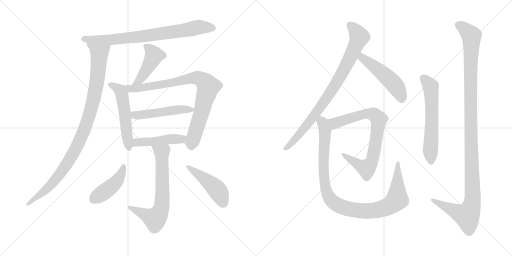
t = 0.00 s
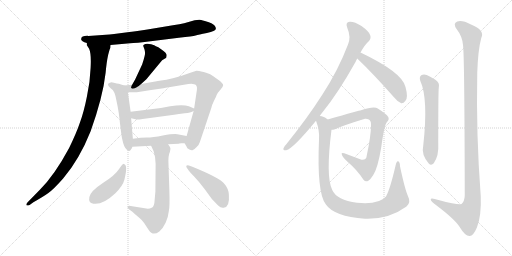
t = 2.61 s
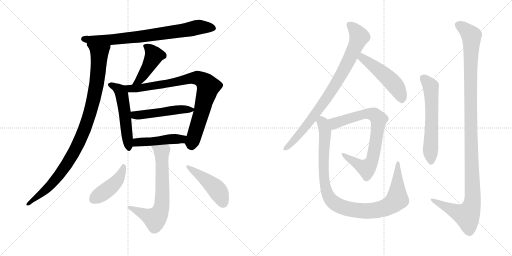
t = 5.22 s
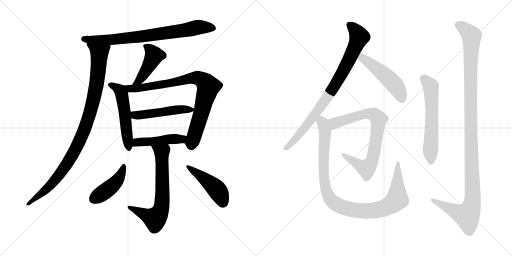
t = 7.83 s
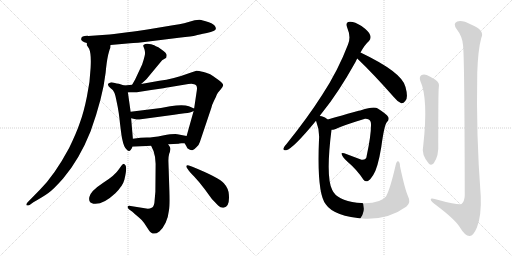
t = 10.44 s
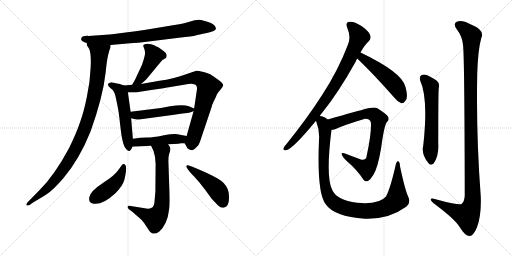
t = 13.05 s

The animated SVG that drew these frames (rendered in a browser with its animation timeline set to each time). Animation: 16 CSS @keyframes rules; one cycle of 13.05 s.

<svg version="1.1" viewBox="0 0 2048 1024" xmlns="http://www.w3.org/2000/svg">
  <g stroke="lightgray" stroke-dasharray="1,1" stroke-width="1" transform="scale(4, 4)">
    <line x1="0" y1="0" x2="256" y2="256"></line>
    <line x1="256" y1="0" x2="0" y2="256"></line>
    <line x1="128" y1="0" x2="128" y2="256"></line>
    <line x1="0" y1="128" x2="256" y2="128"></line>
    <line x1="256" y1="0" x2="512" y2="256"></line>
    <line x1="512" y1="0" x2="256" y2="256"></line>
    <line x1="384" y1="0" x2="384" y2="256"></line>
    <line x1="256" y1="128" x2="512" y2="128"></line>
  </g>
<g transform="scale(1, -1) translate(0, -850)">
   <style type="text/css">
    @keyframes keyframes0 {
      from {
       stroke: black;
       stroke-dashoffset: 778;
       stroke-width: 128;
       }
       72% {
       animation-timing-function: step-end;
       stroke: black;
       stroke-dashoffset: 0;
       stroke-width: 128;
       }
       to {
       stroke: black;
       stroke-width: 1024;
       }
       }
       #make-me-a-hanzi-animation-0 {
         animation: keyframes0 0.883138s both;
         animation-delay: 0.000000s;
         animation-timing-function: linear;
       }
    @keyframes keyframes1 {
      from {
       stroke: black;
       stroke-dashoffset: 1003;
       stroke-width: 128;
       }
       77% {
       animation-timing-function: step-end;
       stroke: black;
       stroke-dashoffset: 0;
       stroke-width: 128;
       }
       to {
       stroke: black;
       stroke-width: 1024;
       }
       }
       #make-me-a-hanzi-animation-1 {
         animation: keyframes1 1.066243s both;
         animation-delay: 0.883138s;
         animation-timing-function: linear;
       }
    @keyframes keyframes2 {
      from {
       stroke: black;
       stroke-dashoffset: 447;
       stroke-width: 128;
       }
       59% {
       animation-timing-function: step-end;
       stroke: black;
       stroke-dashoffset: 0;
       stroke-width: 128;
       }
       to {
       stroke: black;
       stroke-width: 1024;
       }
       }
       #make-me-a-hanzi-animation-2 {
         animation: keyframes2 0.613770s both;
         animation-delay: 1.949381s;
         animation-timing-function: linear;
       }
    @keyframes keyframes3 {
      from {
       stroke: black;
       stroke-dashoffset: 528;
       stroke-width: 128;
       }
       63% {
       animation-timing-function: step-end;
       stroke: black;
       stroke-dashoffset: 0;
       stroke-width: 128;
       }
       to {
       stroke: black;
       stroke-width: 1024;
       }
       }
       #make-me-a-hanzi-animation-3 {
         animation: keyframes3 0.679688s both;
         animation-delay: 2.563151s;
         animation-timing-function: linear;
       }
    @keyframes keyframes4 {
      from {
       stroke: black;
       stroke-dashoffset: 852;
       stroke-width: 128;
       }
       73% {
       animation-timing-function: step-end;
       stroke: black;
       stroke-dashoffset: 0;
       stroke-width: 128;
       }
       to {
       stroke: black;
       stroke-width: 1024;
       }
       }
       #make-me-a-hanzi-animation-4 {
         animation: keyframes4 0.943359s both;
         animation-delay: 3.242839s;
         animation-timing-function: linear;
       }
    @keyframes keyframes5 {
      from {
       stroke: black;
       stroke-dashoffset: 498;
       stroke-width: 128;
       }
       62% {
       animation-timing-function: step-end;
       stroke: black;
       stroke-dashoffset: 0;
       stroke-width: 128;
       }
       to {
       stroke: black;
       stroke-width: 1024;
       }
       }
       #make-me-a-hanzi-animation-5 {
         animation: keyframes5 0.655273s both;
         animation-delay: 4.186198s;
         animation-timing-function: linear;
       }
    @keyframes keyframes6 {
      from {
       stroke: black;
       stroke-dashoffset: 466;
       stroke-width: 128;
       }
       60% {
       animation-timing-function: step-end;
       stroke: black;
       stroke-dashoffset: 0;
       stroke-width: 128;
       }
       to {
       stroke: black;
       stroke-width: 1024;
       }
       }
       #make-me-a-hanzi-animation-6 {
         animation: keyframes6 0.629232s both;
         animation-delay: 4.841471s;
         animation-timing-function: linear;
       }
    @keyframes keyframes7 {
      from {
       stroke: black;
       stroke-dashoffset: 684;
       stroke-width: 128;
       }
       69% {
       animation-timing-function: step-end;
       stroke: black;
       stroke-dashoffset: 0;
       stroke-width: 128;
       }
       to {
       stroke: black;
       stroke-width: 1024;
       }
       }
       #make-me-a-hanzi-animation-7 {
         animation: keyframes7 0.806641s both;
         animation-delay: 5.470703s;
         animation-timing-function: linear;
       }
    @keyframes keyframes8 {
      from {
       stroke: black;
       stroke-dashoffset: 439;
       stroke-width: 128;
       }
       59% {
       animation-timing-function: step-end;
       stroke: black;
       stroke-dashoffset: 0;
       stroke-width: 128;
       }
       to {
       stroke: black;
       stroke-width: 1024;
       }
       }
       #make-me-a-hanzi-animation-8 {
         animation: keyframes8 0.607259s both;
         animation-delay: 6.277344s;
         animation-timing-function: linear;
       }
    @keyframes keyframes9 {
      from {
       stroke: black;
       stroke-dashoffset: 464;
       stroke-width: 128;
       }
       60% {
       animation-timing-function: step-end;
       stroke: black;
       stroke-dashoffset: 0;
       stroke-width: 128;
       }
       to {
       stroke: black;
       stroke-width: 1024;
       }
       }
       #make-me-a-hanzi-animation-9 {
         animation: keyframes9 0.627604s both;
         animation-delay: 6.884603s;
         animation-timing-function: linear;
       }
    @keyframes keyframes10 {
      from {
       stroke: black;
       stroke-dashoffset: 855;
       stroke-width: 128;
       }
       74% {
       animation-timing-function: step-end;
       stroke: black;
       stroke-dashoffset: 0;
       stroke-width: 128;
       }
       to {
       stroke: black;
       stroke-width: 1024;
       }
       }
       #make-me-a-hanzi-animation-10 {
         animation: keyframes10 0.945801s both;
         animation-delay: 7.512207s;
         animation-timing-function: linear;
       }
    @keyframes keyframes11 {
      from {
       stroke: black;
       stroke-dashoffset: 500;
       stroke-width: 128;
       }
       62% {
       animation-timing-function: step-end;
       stroke: black;
       stroke-dashoffset: 0;
       stroke-width: 128;
       }
       to {
       stroke: black;
       stroke-width: 1024;
       }
       }
       #make-me-a-hanzi-animation-11 {
         animation: keyframes11 0.656901s both;
         animation-delay: 8.458008s;
         animation-timing-function: linear;
       }
    @keyframes keyframes12 {
      from {
       stroke: black;
       stroke-dashoffset: 776;
       stroke-width: 128;
       }
       72% {
       animation-timing-function: step-end;
       stroke: black;
       stroke-dashoffset: 0;
       stroke-width: 128;
       }
       to {
       stroke: black;
       stroke-width: 1024;
       }
       }
       #make-me-a-hanzi-animation-12 {
         animation: keyframes12 0.881510s both;
         animation-delay: 9.114909s;
         animation-timing-function: linear;
       }
    @keyframes keyframes13 {
      from {
       stroke: black;
       stroke-dashoffset: 1025;
       stroke-width: 128;
       }
       77% {
       animation-timing-function: step-end;
       stroke: black;
       stroke-dashoffset: 0;
       stroke-width: 128;
       }
       to {
       stroke: black;
       stroke-width: 1024;
       }
       }
       #make-me-a-hanzi-animation-13 {
         animation: keyframes13 1.084147s both;
         animation-delay: 9.996419s;
         animation-timing-function: linear;
       }
    @keyframes keyframes14 {
      from {
       stroke: black;
       stroke-dashoffset: 601;
       stroke-width: 128;
       }
       66% {
       animation-timing-function: step-end;
       stroke: black;
       stroke-dashoffset: 0;
       stroke-width: 128;
       }
       to {
       stroke: black;
       stroke-width: 1024;
       }
       }
       #make-me-a-hanzi-animation-14 {
         animation: keyframes14 0.739095s both;
         animation-delay: 11.080566s;
         animation-timing-function: linear;
       }
    @keyframes keyframes15 {
      from {
       stroke: black;
       stroke-dashoffset: 1198;
       stroke-width: 128;
       }
       80% {
       animation-timing-function: step-end;
       stroke: black;
       stroke-dashoffset: 0;
       stroke-width: 128;
       }
       to {
       stroke: black;
       stroke-width: 1024;
       }
       }
       #make-me-a-hanzi-animation-15 {
         animation: keyframes15 1.224935s both;
         animation-delay: 11.819661s;
         animation-timing-function: linear;
       }
</style>
<path d="M 324.5 693.5 Q 324.5 684.5 347.5 678.5 L 442.5 670.5 L 520.5 677.5 Q 539.5 677.5 610.5 686.5 L 715.5 699.5 Q 771.5 705.5 782.5 708.5 Q 793.5 711.5 827.5 718.5 Q 862.5 725.5 863.5 735.5 Q 863.5 748.5 845.5 757.5 Q 838.5 761.5 819.5 766.5 Q 801.5 771.5 797.5 771.5 L 778.5 769.5 L 736.5 757.5 Q 720.5 753.5 691.5 749.5 L 589.5 732.5 Q 531.5 723.5 517.5 722.5 L 456.5 714.5 Q 436.5 711.5 423.5 711.5 L 353.5 706.5 Q 324.5 707.5 324.5 693.5 Z" fill="lightgray"></path> 
<path d="M 347.5 678.5 L 347.5 669.5 L 356.5 655.5 Q 365.5 635.5 362.5 579.5 Q 360.5 523.5 347.5 463.5 Q 335.5 403.5 320.5 362.5 Q 306.5 320.5 276.5 258.5 Q 218.5 150.5 159.5 91.5 L 110.5 41.5 Q 104.5 34.5 105.5 30.5 Q 107.5 26.5 118.5 30.5 L 133.5 41.5 Q 172.5 63.5 193.5 78.5 Q 214.5 93.5 252.5 136.5 Q 317.5 212.5 362.5 325.5 Q 411.5 462.5 422.5 559.5 Q 426.5 603.5 432.5 630.5 Q 439.5 657.5 441.5 659.5 Q 441.5 666.5 442.5 670.5 C 449.5 699.5 337.5 706.5 347.5 678.5 Z" fill="lightgray"></path> 
<path d="M 564.5 514.5 L 585.5 533.5 L 648.5 609.5 L 663.5 618.5 Q 665.5 618.5 666.5 628.5 Q 668.5 637.5 644.5 653.5 Q 632.5 663.5 623.5 665.5 Q 619.5 669.5 604.5 673.5 Q 589.5 676.5 581.5 674.5 Q 573.5 671.5 572.5 667.5 L 577.5 654.5 Q 582.5 638.5 578.5 626.5 Q 575.5 613.5 568.5 592.5 L 540.5 532.5 L 528.5 511.5 C 513.5 485.5 542.5 494.5 564.5 514.5 Z" fill="lightgray"></path> 
<path d="M 496.5 508.5 L 475.5 515.5 Q 468.5 515.5 455.5 519.5 Q 443.5 522.5 439.5 519.5 Q 422.5 514.5 442.5 497.5 Q 452.5 492.5 456.5 481.5 Q 460.5 475.5 467.5 439.5 Q 475.5 403.5 480.5 352.5 Q 486.5 301.5 489.5 291.5 Q 495.5 260.5 507.5 251.5 Q 516.5 241.5 522.5 250.5 Q 528.5 258.5 529.5 263.5 L 531.5 295.5 L 524.5 377.5 L 522.5 403.5 L 511.5 481.5 C 508.5 504.5 508.5 504.5 496.5 508.5 Z" fill="lightgray"></path> 
<path d="M 738.5 277.5 L 745.5 265.5 Q 747.5 256.5 757.5 252.5 Q 766.5 247.5 771.5 250.5 Q 777.5 253.5 786.5 262.5 Q 796.5 271.5 799.5 282.5 L 845.5 419.5 Q 847.5 430.5 856.5 448.5 Q 865.5 465.5 866.5 470.5 L 871.5 479.5 L 882.5 492.5 Q 891.5 501.5 892.5 509.5 Q 893.5 516.5 871.5 532.5 Q 849.5 548.5 842.5 552.5 Q 836.5 556.5 814.5 562.5 Q 793.5 567.5 785.5 567.5 L 761.5 559.5 Q 691.5 533.5 637.5 527.5 L 564.5 514.5 L 528.5 511.5 L 496.5 508.5 C 466.5 505.5 481.5 481.5 511.5 481.5 L 540.5 481.5 Q 541.5 480.5 604.5 490.5 Q 667.5 499.5 675.5 501.5 L 753.5 514.5 Q 770.5 516.5 776.5 513.5 Q 790.5 511.5 787.5 490.5 L 776.5 416.5 L 774.5 406.5 L 746.5 306.5 C 738.5 277.5 738.5 277.5 738.5 277.5 Z" fill="lightgray"></path> 
<path d="M 643.5 418.5 L 522.5 403.5 C 492.5 399.5 495.5 384.5 524.5 377.5 L 546.5 372.5 Q 548.5 370.5 570.5 374.5 L 696.5 391.5 Q 714.5 395.5 738.5 397.5 Q 763.5 399.5 774.5 406.5 C 786.5 412.5 786.5 412.5 776.5 416.5 L 755.5 425.5 Q 732.5 433.5 680.5 425.5 L 643.5 418.5 Z" fill="lightgray"></path> 
<path d="M 725.5 277.5 L 738.5 277.5 C 768.5 277.5 775.5 300.5 746.5 306.5 L 709.5 313.5 Q 693.5 315.5 651.5 308.5 Q 610.5 300.5 587.5 300.5 Q 564.5 300.5 531.5 295.5 C 501.5 291.5 499.5 261.5 529.5 263.5 L 604.5 267.5 L 672.5 273.5 L 714.5 275.5 Q 715.5 276.5 725.5 277.5 Z" fill="lightgray"></path> 
<path d="M 604.5 267.5 L 614.5 245.5 Q 622.5 221.5 622.5 195.5 L 621.5 83.5 L 617.5 38.5 Q 614.5 22.5 606.5 19.5 Q 599.5 15.5 591.5 15.5 L 522.5 26.5 Q 513.5 28.5 510.5 24.5 Q 508.5 19.5 515.5 13.5 L 529.5 3.5 Q 537.5 -4.5 553.5 -17.5 Q 570.5 -31.5 576.5 -41.5 L 595.5 -70.5 Q 611.5 -95.5 637.5 -75.5 Q 651.5 -63.5 662.5 -40.5 Q 672.5 -20.5 675.5 7.5 Q 679.5 25.5 677.5 87.5 L 673.5 208.5 Q 673.5 223.5 676.5 234.5 Q 680.5 244.5 681.5 252.5 Q 683.5 259.5 672.5 273.5 C 656.5 298.5 592.5 294.5 604.5 267.5 Z" fill="lightgray"></path> 
<path d="M 495.5 194.5 Q 492.5 195.5 485.5 187.5 L 475.5 173.5 Q 460.5 149.5 411.5 118.5 Q 362.5 86.5 357.5 62.5 Q 352.5 38.5 373.5 35.5 Q 410.5 29.5 461.5 77.5 Q 491.5 107.5 497.5 131.5 Q 512.5 191.5 495.5 194.5 Z" fill="lightgray"></path> 
<path d="M 746.5 180.5 L 755.5 167.5 Q 756.5 165.5 776.5 144.5 Q 796.5 123.5 817.5 95.5 L 847.5 54.5 L 872.5 28.5 Q 883.5 17.5 894.5 19.5 Q 919.5 21.5 915.5 71.5 Q 914.5 96.5 895.5 117.5 Q 875.5 140.5 769.5 183.5 L 755.5 188.5 Q 747.5 190.5 745.5 187.5 Q 744.5 183.5 746.5 180.5 Z" fill="lightgray"></path> 
<path d="M 1279.0 386.0 Q 1283.0 393.0 1290.0 401.0 Q 1354.0 480.0 1422.0 602.0 Q 1425.0 609.0 1429.0 616.0 L 1442.0 640.0 Q 1458.0 670.0 1476.0 686.0 Q 1486.0 698.0 1480.0 711.0 Q 1476.0 724.0 1446.0 746.0 Q 1418.0 764.0 1399.0 763.0 Q 1380.0 762.0 1389.0 739.0 Q 1405.0 702.0 1392.0 672.0 Q 1352.0 567.0 1289.0 471.0 Q 1229.0 377.0 1146.0 274.0 Q 1136.0 264.0 1134.0 257.0 Q 1131.0 247.0 1145.0 249.0 Q 1173.0 256.0 1264.0 367.0 L 1279.0 386.0 Z" fill="lightgray"></path> 
<path d="M 1429.0 616.0 Q 1495.0 553.0 1575.0 462.0 Q 1590.0 443.0 1605.0 437.0 Q 1614.0 436.0 1621.0 446.0 Q 1634.0 458.0 1622.0 502.0 Q 1610.0 560.0 1442.0 640.0 C 1415.0 653.0 1407.0 637.0 1429.0 616.0 Z" fill="lightgray"></path> 
<path d="M 1326.0 331.0 Q 1332.0 331.0 1340.0 333.0 Q 1374.0 349.0 1460.0 375.0 Q 1467.0 376.0 1473.0 373.0 Q 1485.0 369.0 1484.0 350.0 Q 1484.0 307.0 1467.0 228.0 Q 1466.0 209.0 1446.0 211.0 L 1377.0 237.0 Q 1364.0 241.0 1367.0 233.0 Q 1368.0 224.0 1389.0 204.0 Q 1429.0 170.0 1454.0 131.0 Q 1461.0 122.0 1472.0 126.0 Q 1479.0 129.0 1493.0 150.0 Q 1511.0 177.0 1525.0 261.0 Q 1537.0 351.0 1548.0 362.0 Q 1558.0 372.0 1553.0 382.0 Q 1546.0 394.0 1511.0 416.0 Q 1496.0 426.0 1444.0 409.0 Q 1441.0 409.0 1311.0 372.0 C 1282.0 364.0 1297.0 325.0 1326.0 331.0 Z" fill="lightgray"></path> 
<path d="M 1632.0 65.0 Q 1619.0 95.0 1600.0 185.0 Q 1600.0 201.0 1593.0 205.0 Q 1587.0 208.0 1583.0 191.0 Q 1561.0 95.0 1544.0 64.0 Q 1517.0 31.0 1428.0 39.0 Q 1347.0 49.0 1329.0 90.0 Q 1302.0 142.0 1326.0 331.0 C 1330.0 361.0 1330.0 361.0 1311.0 372.0 Q 1301.0 381.0 1287.0 385.0 Q 1283.0 386.0 1279.0 386.0 C 1255.0 394.0 1255.0 394.0 1264.0 367.0 Q 1279.0 328.0 1276.0 292.0 Q 1267.0 78.0 1303.0 33.0 Q 1336.0 -16.0 1460.0 -25.0 Q 1463.0 -24.0 1468.0 -25.0 Q 1558.0 -26.0 1626.0 24.0 Q 1645.0 40.0 1632.0 65.0 Z" fill="lightgray"></path> 
<path d="M 1681.0 527.0 Q 1714.0 455.0 1693.0 268.0 Q 1684.0 232.0 1715.0 196.0 Q 1725.0 186.0 1735.0 197.0 Q 1756.0 227.0 1753.0 276.0 Q 1753.0 483.0 1755.0 498.0 Q 1761.0 520.0 1740.0 532.0 Q 1724.0 542.0 1707.0 550.0 Q 1694.0 554.0 1685.0 549.0 Q 1676.0 542.0 1681.0 527.0 Z" fill="lightgray"></path> 
<path d="M 1852.0 670.0 Q 1858.0 633.0 1859.0 68.0 Q 1858.0 44.0 1846.0 34.0 Q 1837.0 28.0 1754.0 50.0 Q 1720.0 62.0 1723.0 51.0 Q 1724.0 44.0 1745.0 29.0 Q 1818.0 -26.0 1838.0 -57.0 Q 1860.0 -94.0 1878.0 -94.0 Q 1893.0 -95.0 1908.0 -59.0 Q 1926.0 -11.0 1923.0 65.0 Q 1904.0 312.0 1909.0 559.0 Q 1912.0 650.0 1925.0 698.0 Q 1941.0 729.0 1884.0 752.0 Q 1848.0 771.0 1829.0 764.0 Q 1810.0 757.0 1827.0 733.0 Q 1849.0 705.0 1852.0 670.0 Z" fill="lightgray"></path> 
      <clipPath id="make-me-a-hanzi-clip-0">
      <path d="M 324.5 693.5 Q 324.5 684.5 347.5 678.5 L 442.5 670.5 L 520.5 677.5 Q 539.5 677.5 610.5 686.5 L 715.5 699.5 Q 771.5 705.5 782.5 708.5 Q 793.5 711.5 827.5 718.5 Q 862.5 725.5 863.5 735.5 Q 863.5 748.5 845.5 757.5 Q 838.5 761.5 819.5 766.5 Q 801.5 771.5 797.5 771.5 L 778.5 769.5 L 736.5 757.5 Q 720.5 753.5 691.5 749.5 L 589.5 732.5 Q 531.5 723.5 517.5 722.5 L 456.5 714.5 Q 436.5 711.5 423.5 711.5 L 353.5 706.5 Q 324.5 707.5 324.5 693.5 Z" fill="lightgray"></path>
      </clipPath>
      <path clip-path="url(#make-me-a-hanzi-clip-0)" d="M 334.5 694.5 L 448.5 691.5 L 596.5 707.5 L 786.5 740.5 L 852.5 738.5 " fill="none" id="make-me-a-hanzi-animation-0" stroke-dasharray="650 1300" stroke-linecap="round"></path>

      <clipPath id="make-me-a-hanzi-clip-1">
      <path d="M 347.5 678.5 L 347.5 669.5 L 356.5 655.5 Q 365.5 635.5 362.5 579.5 Q 360.5 523.5 347.5 463.5 Q 335.5 403.5 320.5 362.5 Q 306.5 320.5 276.5 258.5 Q 218.5 150.5 159.5 91.5 L 110.5 41.5 Q 104.5 34.5 105.5 30.5 Q 107.5 26.5 118.5 30.5 L 133.5 41.5 Q 172.5 63.5 193.5 78.5 Q 214.5 93.5 252.5 136.5 Q 317.5 212.5 362.5 325.5 Q 411.5 462.5 422.5 559.5 Q 426.5 603.5 432.5 630.5 Q 439.5 657.5 441.5 659.5 Q 441.5 666.5 442.5 670.5 C 449.5 699.5 337.5 706.5 347.5 678.5 Z" fill="lightgray"></path>
      </clipPath>
      <path clip-path="url(#make-me-a-hanzi-clip-1)" d="M 355.5 674.5 L 397.5 638.5 L 385.5 507.5 L 341.5 342.5 L 302.5 254.5 L 240.5 155.5 L 171.5 80.5 L 112.5 34.5 " fill="none" id="make-me-a-hanzi-animation-1" stroke-dasharray="875 1750" stroke-linecap="round"></path>

      <clipPath id="make-me-a-hanzi-clip-2">
      <path d="M 564.5 514.5 L 585.5 533.5 L 648.5 609.5 L 663.5 618.5 Q 665.5 618.5 666.5 628.5 Q 668.5 637.5 644.5 653.5 Q 632.5 663.5 623.5 665.5 Q 619.5 669.5 604.5 673.5 Q 589.5 676.5 581.5 674.5 Q 573.5 671.5 572.5 667.5 L 577.5 654.5 Q 582.5 638.5 578.5 626.5 Q 575.5 613.5 568.5 592.5 L 540.5 532.5 L 528.5 511.5 C 513.5 485.5 542.5 494.5 564.5 514.5 Z" fill="lightgray"></path>
      </clipPath>
      <path clip-path="url(#make-me-a-hanzi-clip-2)" d="M 582.5 663.5 L 595.5 657.5 L 615.5 627.5 L 557.5 529.5 L 534.5 515.5 " fill="none" id="make-me-a-hanzi-animation-2" stroke-dasharray="319 638" stroke-linecap="round"></path>

      <clipPath id="make-me-a-hanzi-clip-3">
      <path d="M 496.5 508.5 L 475.5 515.5 Q 468.5 515.5 455.5 519.5 Q 443.5 522.5 439.5 519.5 Q 422.5 514.5 442.5 497.5 Q 452.5 492.5 456.5 481.5 Q 460.5 475.5 467.5 439.5 Q 475.5 403.5 480.5 352.5 Q 486.5 301.5 489.5 291.5 Q 495.5 260.5 507.5 251.5 Q 516.5 241.5 522.5 250.5 Q 528.5 258.5 529.5 263.5 L 531.5 295.5 L 524.5 377.5 L 522.5 403.5 L 511.5 481.5 C 508.5 504.5 508.5 504.5 496.5 508.5 Z" fill="lightgray"></path>
      </clipPath>
      <path clip-path="url(#make-me-a-hanzi-clip-3)" d="M 442.5 508.5 L 474.5 493.5 L 487.5 470.5 L 515.5 262.5 " fill="none" id="make-me-a-hanzi-animation-3" stroke-dasharray="400 800" stroke-linecap="round"></path>

      <clipPath id="make-me-a-hanzi-clip-4">
      <path d="M 738.5 277.5 L 745.5 265.5 Q 747.5 256.5 757.5 252.5 Q 766.5 247.5 771.5 250.5 Q 777.5 253.5 786.5 262.5 Q 796.5 271.5 799.5 282.5 L 845.5 419.5 Q 847.5 430.5 856.5 448.5 Q 865.5 465.5 866.5 470.5 L 871.5 479.5 L 882.5 492.5 Q 891.5 501.5 892.5 509.5 Q 893.5 516.5 871.5 532.5 Q 849.5 548.5 842.5 552.5 Q 836.5 556.5 814.5 562.5 Q 793.5 567.5 785.5 567.5 L 761.5 559.5 Q 691.5 533.5 637.5 527.5 L 564.5 514.5 L 528.5 511.5 L 496.5 508.5 C 466.5 505.5 481.5 481.5 511.5 481.5 L 540.5 481.5 Q 541.5 480.5 604.5 490.5 Q 667.5 499.5 675.5 501.5 L 753.5 514.5 Q 770.5 516.5 776.5 513.5 Q 790.5 511.5 787.5 490.5 L 776.5 416.5 L 774.5 406.5 L 746.5 306.5 C 738.5 277.5 738.5 277.5 738.5 277.5 Z" fill="lightgray"></path>
      </clipPath>
      <path clip-path="url(#make-me-a-hanzi-clip-4)" d="M 502.5 502.5 L 519.5 495.5 L 555.5 497.5 L 788.5 539.5 L 821.5 520.5 L 831.5 502.5 L 825.5 472.5 L 766.5 265.5 " fill="none" id="make-me-a-hanzi-animation-4" stroke-dasharray="724 1448" stroke-linecap="round"></path>

      <clipPath id="make-me-a-hanzi-clip-5">
      <path d="M 643.5 418.5 L 522.5 403.5 C 492.5 399.5 495.5 384.5 524.5 377.5 L 546.5 372.5 Q 548.5 370.5 570.5 374.5 L 696.5 391.5 Q 714.5 395.5 738.5 397.5 Q 763.5 399.5 774.5 406.5 C 786.5 412.5 786.5 412.5 776.5 416.5 L 755.5 425.5 Q 732.5 433.5 680.5 425.5 L 643.5 418.5 Z" fill="lightgray"></path>
      </clipPath>
      <path clip-path="url(#make-me-a-hanzi-clip-5)" d="M 530.5 397.5 L 538.5 390.5 L 559.5 389.5 L 710.5 412.5 L 768.5 412.5 " fill="none" id="make-me-a-hanzi-animation-5" stroke-dasharray="370 740" stroke-linecap="round"></path>

      <clipPath id="make-me-a-hanzi-clip-6">
      <path d="M 725.5 277.5 L 738.5 277.5 C 768.5 277.5 775.5 300.5 746.5 306.5 L 709.5 313.5 Q 693.5 315.5 651.5 308.5 Q 610.5 300.5 587.5 300.5 Q 564.5 300.5 531.5 295.5 C 501.5 291.5 499.5 261.5 529.5 263.5 L 604.5 267.5 L 672.5 273.5 L 714.5 275.5 Q 715.5 276.5 725.5 277.5 Z" fill="lightgray"></path>
      </clipPath>
      <path clip-path="url(#make-me-a-hanzi-clip-6)" d="M 536.5 268.5 L 543.5 278.5 L 556.5 282.5 L 716.5 293.5 L 739.5 300.5 " fill="none" id="make-me-a-hanzi-animation-6" stroke-dasharray="338 676" stroke-linecap="round"></path>

      <clipPath id="make-me-a-hanzi-clip-7">
      <path d="M 604.5 267.5 L 614.5 245.5 Q 622.5 221.5 622.5 195.5 L 621.5 83.5 L 617.5 38.5 Q 614.5 22.5 606.5 19.5 Q 599.5 15.5 591.5 15.5 L 522.5 26.5 Q 513.5 28.5 510.5 24.5 Q 508.5 19.5 515.5 13.5 L 529.5 3.5 Q 537.5 -4.5 553.5 -17.5 Q 570.5 -31.5 576.5 -41.5 L 595.5 -70.5 Q 611.5 -95.5 637.5 -75.5 Q 651.5 -63.5 662.5 -40.5 Q 672.5 -20.5 675.5 7.5 Q 679.5 25.5 677.5 87.5 L 673.5 208.5 Q 673.5 223.5 676.5 234.5 Q 680.5 244.5 681.5 252.5 Q 683.5 259.5 672.5 273.5 C 656.5 298.5 592.5 294.5 604.5 267.5 Z" fill="lightgray"></path>
      </clipPath>
      <path clip-path="url(#make-me-a-hanzi-clip-7)" d="M 611.5 264.5 L 647.5 241.5 L 650.5 77.5 L 641.5 5.5 L 619.5 -24.5 L 517.5 20.5 " fill="none" id="make-me-a-hanzi-animation-7" stroke-dasharray="556 1112" stroke-linecap="round"></path>

      <clipPath id="make-me-a-hanzi-clip-8">
      <path d="M 495.5 194.5 Q 492.5 195.5 485.5 187.5 L 475.5 173.5 Q 460.5 149.5 411.5 118.5 Q 362.5 86.5 357.5 62.5 Q 352.5 38.5 373.5 35.5 Q 410.5 29.5 461.5 77.5 Q 491.5 107.5 497.5 131.5 Q 512.5 191.5 495.5 194.5 Z" fill="lightgray"></path>
      </clipPath>
      <path clip-path="url(#make-me-a-hanzi-clip-8)" d="M 494.5 185.5 L 481.5 146.5 L 454.5 112.5 L 374.5 54.5 " fill="none" id="make-me-a-hanzi-animation-8" stroke-dasharray="311 622" stroke-linecap="round"></path>

      <clipPath id="make-me-a-hanzi-clip-9">
      <path d="M 746.5 180.5 L 755.5 167.5 Q 756.5 165.5 776.5 144.5 Q 796.5 123.5 817.5 95.5 L 847.5 54.5 L 872.5 28.5 Q 883.5 17.5 894.5 19.5 Q 919.5 21.5 915.5 71.5 Q 914.5 96.5 895.5 117.5 Q 875.5 140.5 769.5 183.5 L 755.5 188.5 Q 747.5 190.5 745.5 187.5 Q 744.5 183.5 746.5 180.5 Z" fill="lightgray"></path>
      </clipPath>
      <path clip-path="url(#make-me-a-hanzi-clip-9)" d="M 750.5 184.5 L 863.5 96.5 L 893.5 39.5 " fill="none" id="make-me-a-hanzi-animation-9" stroke-dasharray="336 672" stroke-linecap="round"></path>

      <clipPath id="make-me-a-hanzi-clip-10">
      <path d="M 1279.0 386.0 Q 1283.0 393.0 1290.0 401.0 Q 1354.0 480.0 1422.0 602.0 Q 1425.0 609.0 1429.0 616.0 L 1442.0 640.0 Q 1458.0 670.0 1476.0 686.0 Q 1486.0 698.0 1480.0 711.0 Q 1476.0 724.0 1446.0 746.0 Q 1418.0 764.0 1399.0 763.0 Q 1380.0 762.0 1389.0 739.0 Q 1405.0 702.0 1392.0 672.0 Q 1352.0 567.0 1289.0 471.0 Q 1229.0 377.0 1146.0 274.0 Q 1136.0 264.0 1134.0 257.0 Q 1131.0 247.0 1145.0 249.0 Q 1173.0 256.0 1264.0 367.0 L 1279.0 386.0 Z" fill="lightgray"></path>
      </clipPath>
      <path clip-path="url(#make-me-a-hanzi-clip-10)" d="M 1399.0 749.0 L 1417.0 735.0 L 1437.0 703.0 L 1380.0 577.0 L 1333.0 497.0 L 1243.0 368.0 L 1190.0 303.0 L 1143.0 257.0 " fill="none" id="make-me-a-hanzi-animation-10" stroke-dasharray="727 1454" stroke-linecap="round"></path>

      <clipPath id="make-me-a-hanzi-clip-11">
      <path d="M 1429.0 616.0 Q 1495.0 553.0 1575.0 462.0 Q 1590.0 443.0 1605.0 437.0 Q 1614.0 436.0 1621.0 446.0 Q 1634.0 458.0 1622.0 502.0 Q 1610.0 560.0 1442.0 640.0 C 1415.0 653.0 1407.0 637.0 1429.0 616.0 Z" fill="lightgray"></path>
      </clipPath>
      <path clip-path="url(#make-me-a-hanzi-clip-11)" d="M 1440.0 618.0 L 1450.0 619.0 L 1484.0 595.0 L 1575.0 515.0 L 1602.0 472.0 L 1606.0 452.0 " fill="none" id="make-me-a-hanzi-animation-11" stroke-dasharray="372 744" stroke-linecap="round"></path>

      <clipPath id="make-me-a-hanzi-clip-12">
      <path d="M 1326.0 331.0 Q 1332.0 331.0 1340.0 333.0 Q 1374.0 349.0 1460.0 375.0 Q 1467.0 376.0 1473.0 373.0 Q 1485.0 369.0 1484.0 350.0 Q 1484.0 307.0 1467.0 228.0 Q 1466.0 209.0 1446.0 211.0 L 1377.0 237.0 Q 1364.0 241.0 1367.0 233.0 Q 1368.0 224.0 1389.0 204.0 Q 1429.0 170.0 1454.0 131.0 Q 1461.0 122.0 1472.0 126.0 Q 1479.0 129.0 1493.0 150.0 Q 1511.0 177.0 1525.0 261.0 Q 1537.0 351.0 1548.0 362.0 Q 1558.0 372.0 1553.0 382.0 Q 1546.0 394.0 1511.0 416.0 Q 1496.0 426.0 1444.0 409.0 Q 1441.0 409.0 1311.0 372.0 C 1282.0 364.0 1297.0 325.0 1326.0 331.0 Z" fill="lightgray"></path>
      </clipPath>
      <path clip-path="url(#make-me-a-hanzi-clip-12)" d="M 1326.0 370.0 L 1340.0 357.0 L 1476.0 396.0 L 1503.0 387.0 L 1515.0 373.0 L 1492.0 220.0 L 1474.0 184.0 L 1466.0 178.0 L 1444.0 185.0 L 1373.0 231.0 " fill="none" id="make-me-a-hanzi-animation-12" stroke-dasharray="648 1296" stroke-linecap="round"></path>

      <clipPath id="make-me-a-hanzi-clip-13">
      <path d="M 1632.0 65.0 Q 1619.0 95.0 1600.0 185.0 Q 1600.0 201.0 1593.0 205.0 Q 1587.0 208.0 1583.0 191.0 Q 1561.0 95.0 1544.0 64.0 Q 1517.0 31.0 1428.0 39.0 Q 1347.0 49.0 1329.0 90.0 Q 1302.0 142.0 1326.0 331.0 C 1330.0 361.0 1330.0 361.0 1311.0 372.0 Q 1301.0 381.0 1287.0 385.0 Q 1283.0 386.0 1279.0 386.0 C 1255.0 394.0 1255.0 394.0 1264.0 367.0 Q 1279.0 328.0 1276.0 292.0 Q 1267.0 78.0 1303.0 33.0 Q 1336.0 -16.0 1460.0 -25.0 Q 1463.0 -24.0 1468.0 -25.0 Q 1558.0 -26.0 1626.0 24.0 Q 1645.0 40.0 1632.0 65.0 Z" fill="lightgray"></path>
      </clipPath>
      <path clip-path="url(#make-me-a-hanzi-clip-13)" d="M 1282.0 376.0 L 1302.0 322.0 L 1293.0 211.0 L 1300.0 108.0 L 1313.0 67.0 L 1340.0 36.0 L 1382.0 17.0 L 1452.0 6.0 L 1530.0 15.0 L 1567.0 33.0 L 1589.0 53.0 L 1592.0 199.0 " fill="none" id="make-me-a-hanzi-animation-13" stroke-dasharray="897 1794" stroke-linecap="round"></path>

      <clipPath id="make-me-a-hanzi-clip-14">
      <path d="M 1681.0 527.0 Q 1714.0 455.0 1693.0 268.0 Q 1684.0 232.0 1715.0 196.0 Q 1725.0 186.0 1735.0 197.0 Q 1756.0 227.0 1753.0 276.0 Q 1753.0 483.0 1755.0 498.0 Q 1761.0 520.0 1740.0 532.0 Q 1724.0 542.0 1707.0 550.0 Q 1694.0 554.0 1685.0 549.0 Q 1676.0 542.0 1681.0 527.0 Z" fill="lightgray"></path>
      </clipPath>
      <path clip-path="url(#make-me-a-hanzi-clip-14)" d="M 1694.0 538.0 L 1719.0 510.0 L 1724.0 494.0 L 1725.0 203.0 " fill="none" id="make-me-a-hanzi-animation-14" stroke-dasharray="473 946" stroke-linecap="round"></path>

      <clipPath id="make-me-a-hanzi-clip-15">
      <path d="M 1852.0 670.0 Q 1858.0 633.0 1859.0 68.0 Q 1858.0 44.0 1846.0 34.0 Q 1837.0 28.0 1754.0 50.0 Q 1720.0 62.0 1723.0 51.0 Q 1724.0 44.0 1745.0 29.0 Q 1818.0 -26.0 1838.0 -57.0 Q 1860.0 -94.0 1878.0 -94.0 Q 1893.0 -95.0 1908.0 -59.0 Q 1926.0 -11.0 1923.0 65.0 Q 1904.0 312.0 1909.0 559.0 Q 1912.0 650.0 1925.0 698.0 Q 1941.0 729.0 1884.0 752.0 Q 1848.0 771.0 1829.0 764.0 Q 1810.0 757.0 1827.0 733.0 Q 1849.0 705.0 1852.0 670.0 Z" fill="lightgray"></path>
      </clipPath>
      <path clip-path="url(#make-me-a-hanzi-clip-15)" d="M 1836.0 748.0 L 1886.0 707.0 L 1882.0 383.0 L 1888.0 35.0 L 1867.0 -12.0 L 1781.0 23.0 L 1743.0 42.0 L 1741.0 49.0 L 1730.0 49.0 " fill="none" id="make-me-a-hanzi-animation-15" stroke-dasharray="1070 2140" stroke-linecap="round"></path>

</g>
</svg>
